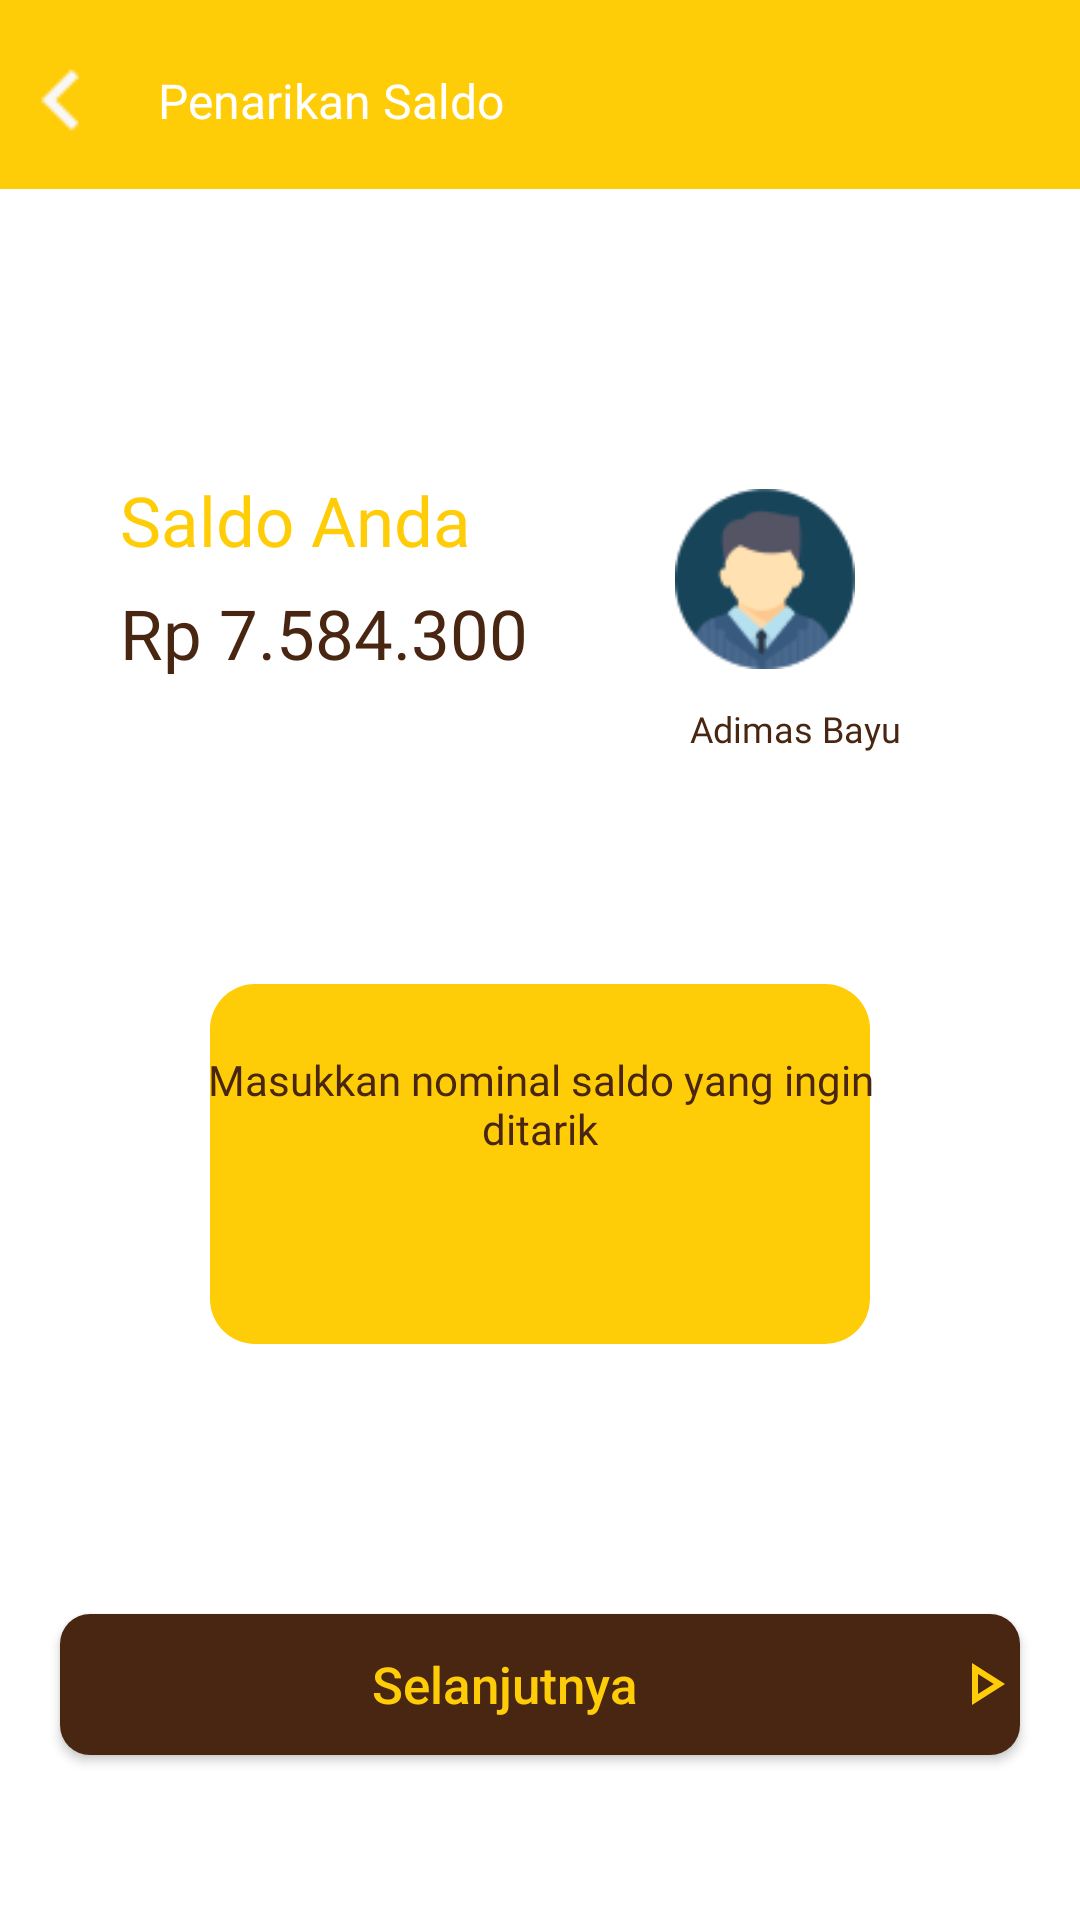

Here is an Android app screen rendered from its layout file. Give the layout XML and the strings, colors and styles it references.
<!-- AndroidManifest.xml: application theme Theme.Satuin -->
<!-- res/layout/activity_penarikan_saldo.xml -->
<?xml version="1.0" encoding="utf-8"?>
<androidx.constraintlayout.widget.ConstraintLayout xmlns:android="http://schemas.android.com/apk/res/android"
    xmlns:app="http://schemas.android.com/apk/res-auto"
    xmlns:tools="http://schemas.android.com/tools"
    android:layout_width="match_parent"
    android:layout_height="match_parent"
    tools:context=".ProfilUsaha">

    <View
        android:id="@+id/ViewPU"
        android:layout_width="match_parent"
        android:layout_height="63dp"
        app:layout_constraintTop_toTopOf="parent"
        app:layout_constraintRight_toRightOf="parent"
        app:layout_constraintLeft_toLeftOf="parent"
        android:background="@color/primary_yellow" />

    <androidx.appcompat.widget.AppCompatButton
        android:id="@+id/balikSebelumnya"
        android:layout_width="180dp"
        android:layout_height="47dp"
        android:layout_marginTop="10dp"
        android:background="@color/Transparent"
        android:text="@string/PenarikanSaldo"
        android:fontFamily="@font/poppins_semibold"
        android:textAllCaps="false"
        android:textSize="16sp"
        android:textColor="@color/white"
        android:drawableLeft="@drawable/pmbtn"
        app:layout_constraintLeft_toLeftOf="@+id/ViewPU"
        app:layout_constraintTop_toTopOf="@+id/ViewPU"/>

    <View
        android:id="@+id/ViewSaldoHP"
        android:layout_width="match_parent"
        android:layout_height="120dp"
        android:layout_marginRight="40dp"
        android:layout_marginLeft="40dp"
        android:layout_marginTop="80dp"
        app:layout_constraintTop_toBottomOf="@+id/ViewPU"
        app:layout_constraintRight_toRightOf="parent"
        app:layout_constraintLeft_toLeftOf="parent"
        android:background="@drawable/rounded_corner5" />

    <ImageView
        android:id="@+id/ppHomepagePenjual"
        android:src="@drawable/pp_penjual"
        android:layout_width="60dp"
        android:layout_height="60dp"
        android:layout_marginTop="20dp"
        android:layout_marginRight="35dp"
        app:layout_constraintBottom_toTopOf="@id/NamaPenjualHomepagePenjual"
        app:layout_constraintRight_toRightOf="@id/ViewSaldoHP"
        app:layout_constraintTop_toTopOf="@id/ViewSaldoHP" />

    <TextView
        android:id="@+id/SaldoHomepagePenjual"
        android:layout_width="170dp"
        android:layout_height="35dp"
        android:layout_marginRight="110dp"
        android:layout_marginBottom="55dp"
        app:layout_constraintTop_toTopOf="@+id/ViewSaldoHP"
        app:layout_constraintLeft_toLeftOf="@+id/ViewSaldoHP"
        app:layout_constraintRight_toRightOf="@+id/ViewSaldoHP"
        app:layout_constraintBottom_toBottomOf="@+id/ViewSaldoHP"
        android:text="@string/SaldoAnda"
        android:fontFamily="@font/poppins_bold"
        android:textColor="@color/primary_yellow"
        android:textSize="23sp" />

    <TextView
        android:id="@+id/JumlahSaldoHomepagePenjual"
        android:layout_width="180dp"
        android:layout_height="50dp"
        android:layout_marginBottom="20dp"
        android:layout_marginTop="5dp"
        android:layout_marginRight="100dp"
        app:layout_constraintTop_toBottomOf="@+id/SaldoHomepagePenjual"
        app:layout_constraintLeft_toLeftOf="@+id/ViewSaldoHP"
        app:layout_constraintRight_toRightOf="@+id/ViewSaldoHP"
        app:layout_constraintBottom_toBottomOf="@+id/ViewSaldoHP"
        android:text="@string/SaldoHomepagePenjual"
        android:fontFamily="@font/poppins_bold"
        android:textSize="23sp"
        android:textColor="@color/Brown2" />

    <TextView
        android:id="@+id/NamaPenjualHomepagePenjual"
        android:layout_width="100dp"
        android:layout_height="30dp"
        android:layout_marginBottom="5dp"
        android:layout_marginTop="5dp"
        android:layout_marginRight="10dp"
        android:gravity="center"
        app:layout_constraintTop_toBottomOf="@+id/ppHomepagePenjual"
        app:layout_constraintLeft_toRightOf="@+id/JumlahSaldoHomepagePenjual"
        app:layout_constraintRight_toRightOf="@+id/ViewSaldoHP"
        app:layout_constraintBottom_toBottomOf="@+id/ViewSaldoHP"
        android:fontFamily="@font/poppins_bold"
        android:text="@string/AdimasBayu"
        android:textSize="12sp"
        android:textColor="@color/Brown2" />

    <View
        android:id="@+id/ViewNominalSaldo"
        android:layout_width="match_parent"
        android:layout_height="120dp"
        android:layout_marginRight="70dp"
        android:layout_marginLeft="70dp"
        android:layout_marginTop="65dp"
        app:layout_constraintTop_toBottomOf="@+id/ViewSaldoHP"
        app:layout_constraintRight_toRightOf="parent"
        app:layout_constraintLeft_toLeftOf="parent"
        android:background="@drawable/rounded_corner4" />
    
    <TextView
        android:layout_width="240dp"
        android:layout_height="60dp"
        android:layout_marginTop="10dp"
        android:text="@string/MasukkanNominal"
        android:gravity="center"
        android:fontFamily="@font/poppins_semibold"
        android:textColor="@color/Brown2"
        app:layout_constraintLeft_toLeftOf="@+id/ViewNominalSaldo"
        app:layout_constraintRight_toRightOf="@+id/ViewNominalSaldo"
        app:layout_constraintTop_toTopOf="@+id/ViewNominalSaldo" />

    <EditText
        android:layout_width="266dp"
        android:layout_height="50dp"
        android:layout_marginBottom="2dp"
        app:layout_constraintLeft_toLeftOf="@+id/ViewNominalSaldo"
        app:layout_constraintRight_toRightOf="@+id/ViewNominalSaldo"
        app:layout_constraintBottom_toBottomOf="@+id/ViewNominalSaldo"
        android:background="@drawable/rounded_corner5" />

    <androidx.appcompat.widget.AppCompatButton
        android:id="@+id/SelanjutnyaButtonPU"
        android:layout_width="320dp"
        android:layout_height="47dp"
        android:layout_marginStart="40dp"
        android:layout_marginLeft="40dp"
        android:layout_marginTop="90dp"
        android:layout_marginEnd="40dp"
        android:layout_marginRight="40dp"
        android:background="@drawable/rounded_button"
        android:text="@string/Selanjutnya"
        android:textAllCaps="false"
        android:textSize="17sp"
        android:textColor="#FFCC08"
        android:drawableRight="@drawable/ic_outline_play_arrow_24"
        app:layout_constraintEnd_toEndOf="parent"
        app:layout_constraintStart_toStartOf="parent"
        app:layout_constraintTop_toBottomOf="@+id/ViewNominalSaldo" />

</androidx.constraintlayout.widget.ConstraintLayout>
<!-- resources referenced by this layout -->
<resources>
  <color name="Brown2">#482611</color>
  <color name="Transparent">#00000000</color>
  <color name="primary_yellow">#FFCC08</color>
  <color name="white">#FFFFFFFF</color>
  <!-- drawable ic_outline_play_arrow_24 (drawable) -->
  <vector android:height="24dp" android:tint="#FFCC08"
      android:viewportHeight="24" android:viewportWidth="24"
      android:width="24dp" xmlns:android="http://schemas.android.com/apk/res/android">
      <path android:fillColor="@android:color/white" android:pathData="M10,8.64L15.27,12 10,15.36V8.64M8,5v14l11,-7L8,5z"/>
  </vector>
  <!-- drawable pmbtn: png bitmap (drawable, 226 bytes) -->
  <!-- drawable pp_penjual: png bitmap (drawable, 4019 bytes) -->
  <!-- drawable rounded_button (drawable) -->
  <?xml version="1.0" encoding="utf-8"?>
  <shape xmlns:android="http://schemas.android.com/apk/res/android">
      <solid android:color="#482611"/>
      <corners android:radius="10dp"/>
  </shape>
  <!-- drawable rounded_corner4 (drawable) -->
  <?xml version="1.0" encoding="utf-8"?>
  <shape xmlns:android="http://schemas.android.com/apk/res/android">
          <solid android:color="#FFCC08"/>
          <corners
              android:radius="15dp" />
  </shape>
  <string name="AdimasBayu">Adimas Bayu</string>
  <string name="MasukkanNominal">Masukkan nominal saldo yang ingin ditarik</string>
  <string name="PenarikanSaldo">Penarikan Saldo</string>
  <string name="SaldoAnda">Saldo Anda</string>
  <string name="SaldoHomepagePenjual">Rp 7.584.300</string>
  <string name="Selanjutnya">Selanjutnya</string>
  <style name="Theme.Satuin" parent="Theme.MaterialComponents.DayNight.NoActionBar">
          
          <item name="colorPrimary">@color/white</item>
          <item name="colorPrimaryVariant">@color/purple_700</item>
          <item name="colorOnPrimary">@color/white</item>
          
          <item name="colorSecondary">@color/teal_200</item>
          <item name="colorSecondaryVariant">@color/teal_700</item>
          <item name="colorOnSecondary">@color/black</item>
          
          <item name="android:statusBarColor" tools:targetApi="l">?attr/colorPrimaryVariant</item>
          
      </style>
  <color name="purple_700">#FF3700B3</color>
  <color name="teal_200">#FF03DAC5</color>
  <color name="teal_700">#FF018786</color>
  <color name="black">#FF000000</color>
</resources>
